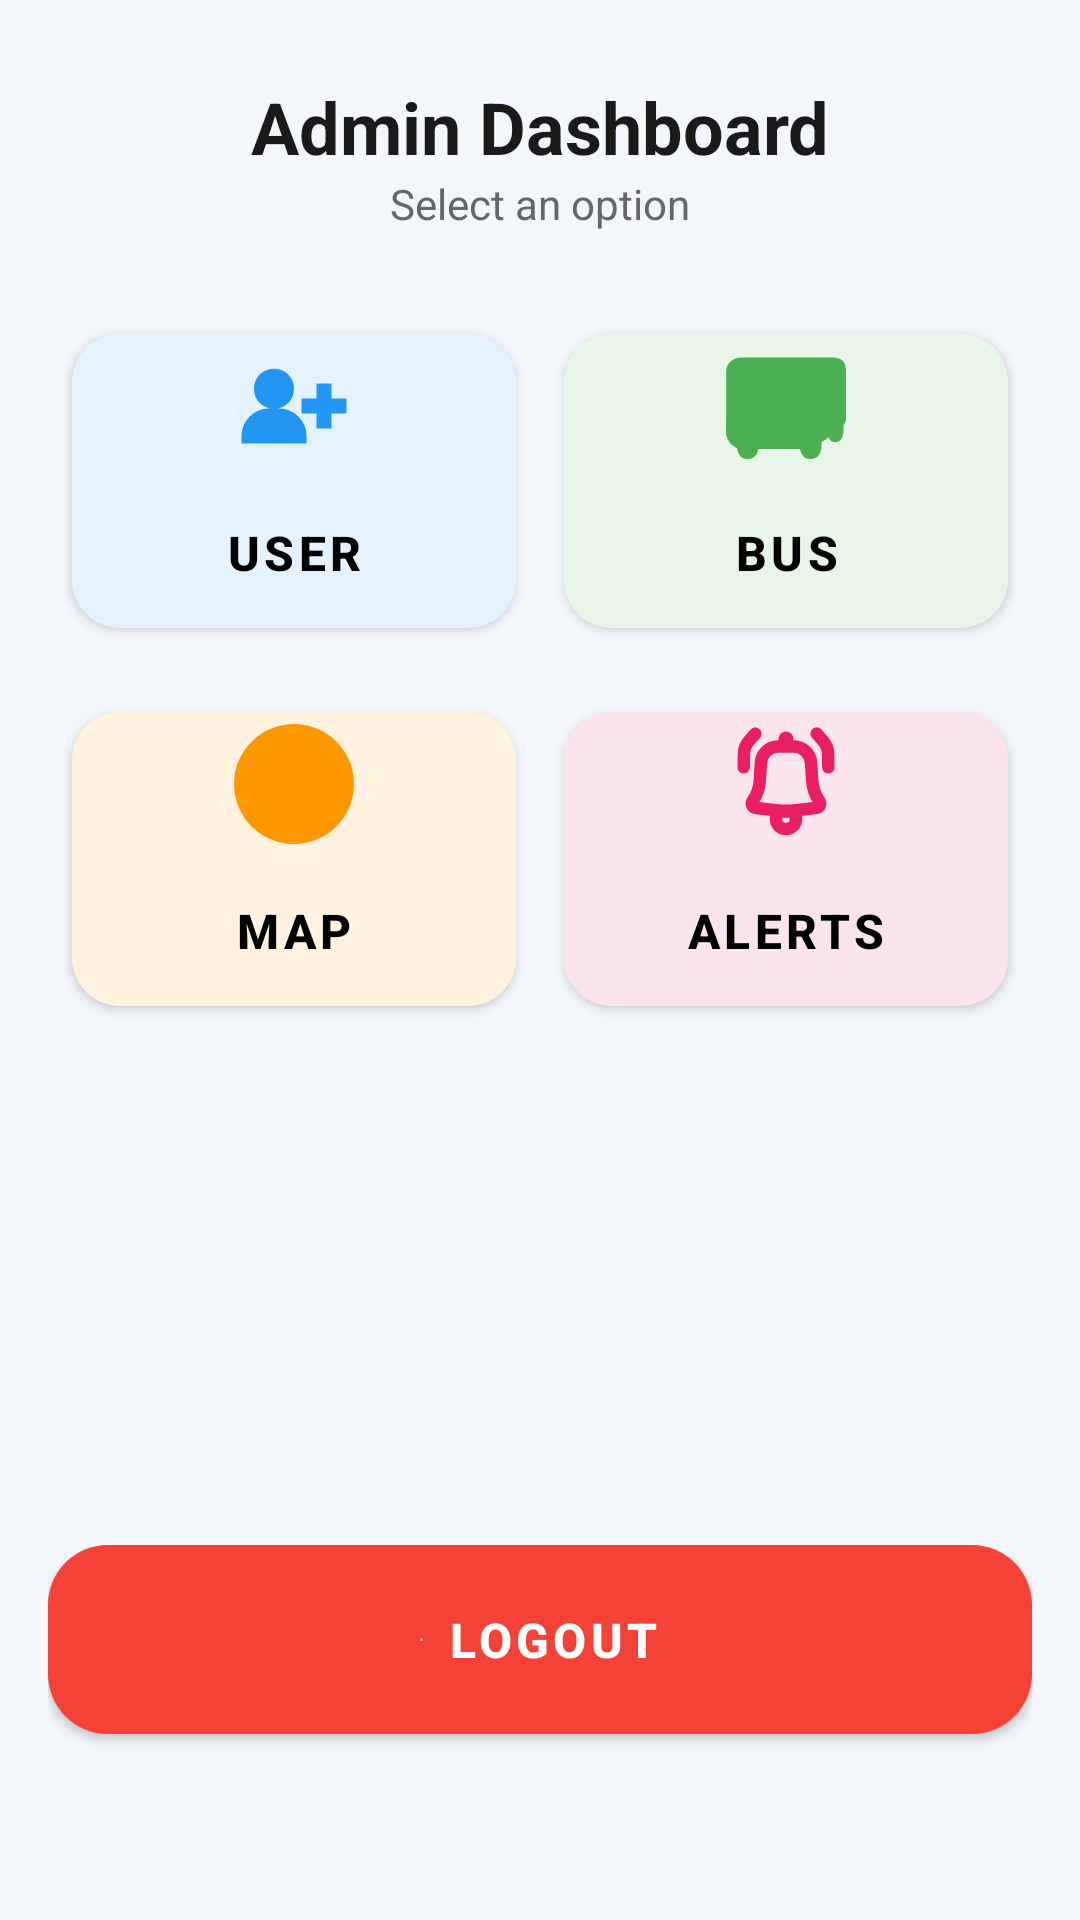

Layout XML and referenced resources for this Android screen:
<!-- AndroidManifest.xml: application theme Theme.FinalProjectSmartBusTrackingSystem -->
<!-- res/layout/activity_admin_dashboard.xml -->
<?xml version="1.0" encoding="utf-8"?>
<LinearLayout xmlns:android="http://schemas.android.com/apk/res/android"
    xmlns:app="http://schemas.android.com/apk/res-auto"
    android:layout_width="match_parent"
    android:layout_height="match_parent"
    android:orientation="vertical"
    android:padding="16dp"
    android:background="#F3F6FB">


    <TextView
        android:layout_width="match_parent"
        android:layout_height="wrap_content"
        android:text="Admin Dashboard"
        android:textSize="24sp"
        android:textStyle="bold"
        android:textColor="#1A1A1A"
        android:gravity="center"
        android:layout_marginTop="10dp"/>

    <TextView
        android:layout_width="match_parent"
        android:layout_height="wrap_content"
        android:text="Select an option"
        android:textSize="14sp"
        android:textColor="#666"
        android:gravity="center"
        android:layout_marginBottom="20dp"/>


    <GridLayout
        android:layout_width="match_parent"
        android:layout_height="0dp"
        android:layout_weight="1"
        android:columnCount="2">


        <com.google.android.material.button.MaterialButton
            android:id="@+id/btn_manage_users"
            android:layout_width="0dp"
            android:layout_height="110dp"
            android:layout_columnWeight="1"
            android:layout_margin="8dp"
            android:text="User"
            android:textSize="16sp"
            android:textStyle="bold"
            android:textColor="#000"
            app:backgroundTint="#E3F2FD"
            app:cornerRadius="16dp"
            app:icon="@drawable/ic_people"
            app:iconTint="#2196F3"
            app:iconGravity="top"
            app:iconSize="40dp"
            app:iconPadding="8dp"/>


        <com.google.android.material.button.MaterialButton
            android:id="@+id/btn_manage_fleet"
            android:layout_width="0dp"
            android:layout_height="110dp"
            android:layout_columnWeight="1"
            android:layout_margin="8dp"
            android:text="Bus"
            android:textSize="16sp"
            android:textStyle="bold"
            android:textColor="#000"
            app:backgroundTint="#E8F5E9"
            app:cornerRadius="16dp"
            app:icon="@drawable/ic_bus"
            app:iconTint="#4CAF50"
            app:iconGravity="top"
            app:iconSize="40dp"
            app:iconPadding="8dp"/>


        <com.google.android.material.button.MaterialButton
            android:id="@+id/btn_live_tracking"
            android:layout_width="0dp"
            android:layout_height="110dp"
            android:layout_columnWeight="1"
            android:layout_margin="8dp"
            android:text="Map"
            android:textSize="16sp"
            android:textStyle="bold"
            android:textColor="#000"
            app:backgroundTint="#FFF3E0"
            app:cornerRadius="16dp"
            app:icon="@drawable/ic_map"
            app:iconTint="#FF9800"
            app:iconGravity="top"
            app:iconSize="40dp"
            app:iconPadding="8dp"/>


        <com.google.android.material.button.MaterialButton
            android:id="@+id/btn_send_alerts"
            android:layout_width="0dp"
            android:layout_height="110dp"
            android:layout_columnWeight="1"
            android:layout_margin="8dp"
            android:text="Alerts"
            android:textSize="16sp"
            android:textStyle="bold"
            android:textColor="#000"
            app:backgroundTint="#FCE4EC"
            app:cornerRadius="16dp"
            app:icon="@drawable/ic_notifications"
            app:iconTint="#E91E63"
            app:iconGravity="top"
            app:iconSize="40dp"
            app:iconPadding="8dp"/>

    </GridLayout>


    <com.google.android.material.button.MaterialButton
        android:id="@+id/btn_logout"
        android:layout_width="match_parent"
        android:layout_height="75dp"
        android:layout_marginTop="12dp"
        android:layout_marginBottom="40dp"
        android:text="Logout"
        android:textSize="16sp"
        android:textStyle="bold"
        android:textColor="#FFFFFF"
        app:backgroundTint="#F44336"
        app:cornerRadius="20dp"
        app:icon="@drawable/ic_logout"
        app:iconTint="#FFFFFF"
        app:iconGravity="textStart"
        app:iconPadding="8dp"/>

</LinearLayout>
<!-- resources referenced by this layout -->
<resources>
  <!-- drawable ic_logout (drawable) -->
  <vector xmlns:android="http://schemas.android.com/apk/res/android"
      android:width="1dp"
      android:height="1dp"
      android:viewportWidth="24"
      android:viewportHeight="24">
    <path
        android:strokeWidth="1"
        android:pathData="M4,12a1,1 0,0 0,1 1h7.59l-2.3,2.29a1,1 0,0 0,0 1.42a1,1 0,0 0,1.42 0l4,-4a1,1 0,0 0,0.21 -0.33a1,1 0,0 0,0 -0.76a1,1 0,0 0,-0.21 -0.33l-4,-4a1,1 0,1 0,-1.42 1.42l2.3,2.29H5a1,1 0,0 0,-1 1M17,2H7a3,3 0,0 0,-3 3v3a1,1 0,0 0,2 0V5a1,1 0,0 1,1 -1h10a1,1 0,0 1,1 1v14a1,1 0,0 1,-1 1H7a1,1 0,0 1,-1 -1v-3a1,1 0,0 0,-2 0v3a3,3 0,0 0,3 3h10a3,3 0,0 0,3 -3V5a3,3 0,0 0,-3 -3"
        android:fillColor="#1668da"
        android:strokeColor="#6c9cdf"/>
  </vector>
  <!-- drawable ic_map (drawable) -->
  <vector xmlns:android="http://schemas.android.com/apk/res/android"
      android:width="1dp"
      android:height="1dp"
      android:viewportWidth="48"
      android:viewportHeight="48">
    <path
        android:pathData="M24,47.997c13.255,0 24,-10.745 24,-24c0,-13.254 -10.745,-24 -24,-24s-24,10.746 -24,24c0,13.255 10.745,24 24,24"
        android:fillColor="#deeeff"/>
    <path
        android:pathData="m11.782,32.724l-1.746,5.237h4.342l1.872,-5.237zM19.99,22.252h-4.717l-2.91,8.727h4.511zM19.344,29.233l-3.116,8.728h8.81c0.821,-3.491 2.75,-6.546 4.8,-8.728zM31.719,27.488c0.812,-0.642 1.593,-1.126 2.282,-1.414l-1.274,-3.822L21.84,22.252l-1.872,5.236zM26.84,37.96h7.079l-4.517,-5.415c-1.082,1.54 -2.025,3.378 -2.561,5.416m7.706,-10.246c-1.417,0.652 -3.041,2.219 -4.05,3.412l5.695,6.834h1.771z"
        android:fillColor="#2e3ecd"/>
    <path
        android:pathData="m34.547,27.715l-0.545,-1.641c-0.69,0.288 -1.47,0.773 -2.282,1.414H19.968l1.872,-5.236h-1.85l-3.115,8.727h-4.512l-0.58,1.745h4.468l-1.872,5.237h1.85l3.115,-8.728H29.84c-2.051,2.182 -3.98,5.237 -4.8,8.727h1.802c0.537,-2.037 1.48,-3.874 2.561,-5.415l4.517,5.415h2.273l-5.694,-6.833c1.008,-1.193 2.632,-2.76 4.05,-3.412"
        android:fillColor="#6bafff"/>
    <path
        android:pathData="M24,10.033a5.237,5.237 0,0 1,5.236 5.237c0,2.89 -5.236,13.09 -5.236,13.09s-5.236,-10.199 -5.236,-13.09A5.237,5.237 0,0 1,24 10.032"
        android:fillColor="#6bafff"/>
    <path
        android:pathData="M24,17.452a2.182,2.182 0,1 0,0 -4.364a2.182,2.182 0,0 0,0 4.364"
        android:fillColor="#2e3ecd"/>
  </vector>
  <!-- drawable ic_people (drawable) -->
  <vector xmlns:android="http://schemas.android.com/apk/res/android"
      android:width="1dp"
      android:height="1dp"
      android:viewportWidth="24"
      android:viewportHeight="24">
    <path
        android:strokeWidth="1"
        android:pathData="M4.5,8.552c0,1.995 1.505,3.5 3.5,3.5s3.5,-1.505 3.5,-3.5s-1.505,-3.5 -3.5,-3.5s-3.5,1.505 -3.5,3.5M19,8h-2v3h-3v2h3v3h2v-3h3v-2h-3zM4,19h10v-1c0,-2.757 -2.243,-5 -5,-5H7c-2.757,0 -5,2.243 -5,5v1z"
        android:fillColor="#08469c"
        android:strokeColor="#7aacf3"/>
  </vector>
  <style name="Theme.FinalProjectSmartBusTrackingSystem" parent="Theme.MaterialComponents.Light.NoActionBar" />
</resources>
